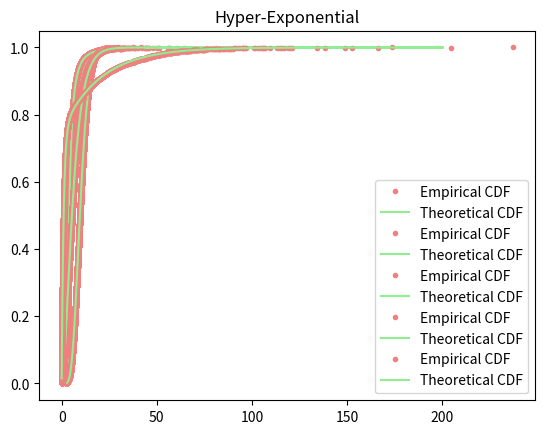

This chart was generated by the following Python code:
import math

import matplotlib.pyplot as plt
import numpy as np

N = 10000
t = np.arange(1, N + 1, 1) / 50
py = np.arange(1, N + 1, 1) / N

# Exponential Distribution
l_exp = 0.25
u_exp = np.random.rand(N)
X_exp = -np.log(u_exp) / l_exp
X_exp.sort()

F_exp = 1 - np.exp(-l_exp * t)

plt.plot(X_exp, py, ".", color='lightcoral', label="Empirical CDF")
plt.plot(t, F_exp, linestyle='-', color='lightgreen', label="Theoretical CDF")
plt.title('Exponential')
plt.legend()
plt.show()

# Pareto Distribution
a = 2.5
m = 3
u_pareto = np.random.rand(N)
X_pareto = m / u_pareto ** (1 / a)
X_pareto.sort()

F_pareto = np.where(t >= m, 1 - (m / t) ** a, 0)

plt.plot(X_pareto, py, ".", color='lightcoral', label="Empirical CDF")
plt.plot(t, F_pareto, linestyle='-', color='lightgreen', label="Theoretical CDF")
plt.title('Pareto')
plt.legend()
plt.show()

# Erlang Distribution
k_erlang = 8
l_erlang = 0.8
u_erlang = np.random.rand(N, k_erlang)
X_erlang = (- np.sum(np.log(u_erlang), axis=1)) / l_erlang
X_erlang.sort()

cdf = np.zeros_like(t, dtype=float)
for i in range(k_erlang):
    cdf += ((l_erlang * t) ** i) / math.factorial(i)
F_erlang = 1 - cdf * np.exp(-l_erlang * t)

plt.plot(X_erlang, py, ".", color='lightcoral', label="Empirical CDF")
plt.plot(t, F_erlang, linestyle='-', color='lightgreen', label="Theoretical CDF")
plt.title('Erlang')
plt.legend()
plt.show()

# Hypo-Exponential Distribution
l1_hypo = 0.25
l2_hypo = 0.4
u1_hypo = np.random.rand(N)
u2_hypo = np.random.rand(N)
X_Hypo = -np.log(u1_hypo) / l1_hypo - np.log(u2_hypo) / l2_hypo
X_Hypo.sort()

F_Hypo = 1 - 1 / (l2_hypo - l1_hypo) * (l2_hypo * np.exp(-l1_hypo * t) - l1_hypo * np.exp(-l2_hypo * t))

plt.plot(X_Hypo, py, ".", color='lightcoral', label="Empirical CDF")
plt.plot(t, F_Hypo, linestyle='-', color='lightgreen', label="Theoretical CDF")
plt.title('Hypo-Exponential')
plt.legend()
plt.show()

# Hyper-Exponential Distribution
l1_hyper = 1
l2_hyper = 0.05
p1 = 0.75
p2 = 1 - p1
u1_hyper = np.random.rand(N)
u2_hyper = np.random.rand(N)

XHyper = np.where(u1_hyper < p1, -np.log(u2_hyper) / l1_hyper, -np.log(u2_hyper) / l2_hyper)
XHyper.sort()

FHyper = 1 - p1 * np.exp(-t * l1_hyper) - p2 * np.exp(-t * l2_hyper)

plt.plot(XHyper, py, ".", color='lightcoral', label="Empirical CDF")
plt.plot(t, FHyper, linestyle='-', color='lightgreen', label="Theoretical CDF")
plt.title('Hyper-Exponential')
plt.legend()
plt.show()
